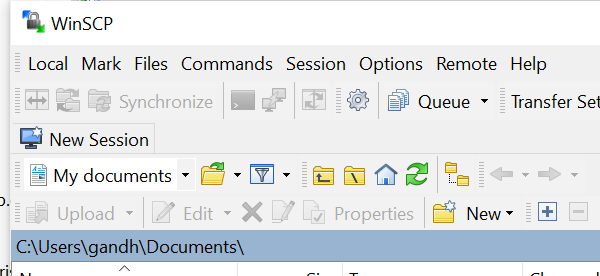
Task: BusinessPoProcess
Workflow: WinScpUpload

Step 1: Open Application 'WinSCP.exe  WinSCP' on the element in window 'WinSCP' (winscp.exe)

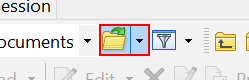
Step 2: click on the menu button 'Open Directory/Bookmark' in window 'Local Path'